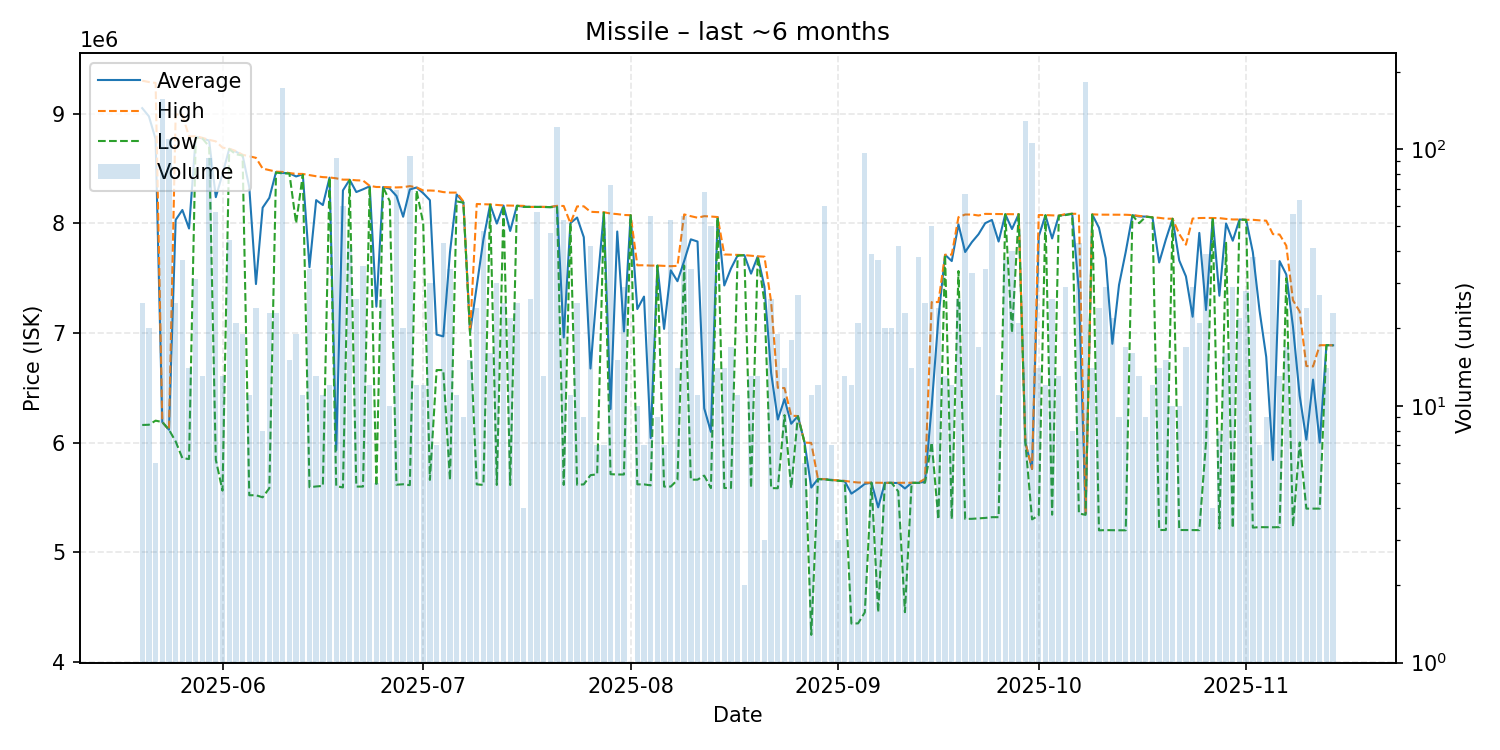

The file beside this chart, header and first rows:
date, average, highest, lowest, order_count, volume
2025-05-20, 9048920, 9299000, 6160500, 15, 25
2025-05-21, 8974350, 9287000, 6162500, 11, 20
2025-05-22, 8766500, 9279000, 6200000, 6, 6
2025-05-23, 6187000, 6187000, 6187000, 10, 156
2025-05-24, 6117000, 6117000, 6117000, 15, 109
2025-05-25, 8030600, 8992000, 6010000, 8, 25
2025-05-26, 8120459, 8989000, 5858000, 12, 37
2025-05-27, 7951500, 8790000, 5850000, 8, 14
2025-05-28, 8787645, 8793000, 8779000, 9, 31
2025-05-29, 8772308, 8778000, 8772000, 9, 13
2025-05-30, 8753348, 8760000, 8700000, 14, 92
2025-05-31, 8237246, 8746000, 5843000, 22, 57
2025-06-01, 8448231, 8689000, 5562000, 11, 13
2025-06-02, 8676932, 8679000, 8675000, 12, 44
2025-06-03, 8651762, 8658000, 8628000, 8, 21
2025-06-04, 8619842, 8624000, 8618000, 10, 19
2025-06-05, 8328636, 8610500, 5520000, 7, 11
2025-06-06, 7445208, 8596000, 5520000, 16, 24
2025-06-07, 8141750, 8498000, 5501000, 8, 8
2025-06-08, 8231174, 8484000, 5584000, 15, 23
2025-06-09, 8466870, 8470000, 8462000, 13, 23
2025-06-10, 8458000, 8467000, 8454000, 17, 173
2025-06-11, 8455200, 8457000, 8453500, 10, 15
2025-06-12, 8426158, 8450000, 8000000, 13, 19
2025-06-13, 8445909, 8449000, 8441000, 10, 11
2025-06-14, 7599000, 8438000, 5593000, 14, 34
2025-06-15, 8210385, 8428000, 5600000, 13, 13
2025-06-16, 8165545, 8420000, 5605000, 11, 11
2025-06-17, 8415333, 8417000, 8415000, 9, 12
2025-06-18, 5930913, 8409000, 5603000, 14, 92
2025-06-19, 8298750, 8397000, 5591000, 18, 60
2025-06-20, 8396463, 8397000, 8393000, 12, 41
2025-06-21, 8284077, 8391000, 5599000, 14, 26
2025-06-22, 8308771, 8389000, 5599000, 7, 35
2025-06-23, 8336417, 8340500, 8332000, 10, 12
2025-06-24, 7239200, 8330000, 5603500, 5, 5
2025-06-25, 8329615, 8330000, 8329000, 8, 26
2025-06-26, 8315100, 8328000, 8200000, 8, 10
2025-06-27, 8248319, 8326000, 5616000, 20, 69
2025-06-28, 8058800, 8328500, 5620000, 18, 20
2025-06-29, 8307543, 8338000, 5612000, 18, 94
2025-06-30, 8325500, 8327000, 8299000, 10, 12
2025-07-01, 8273667, 8298000, 8000000, 11, 12
2025-07-02, 8209667, 8298000, 5660000, 10, 30
2025-07-03, 6984857, 8295500, 6661000, 6, 7
2025-07-04, 6968023, 8283500, 6661000, 18, 43
2025-07-05, 7735324, 8279000, 5659000, 13, 34
2025-07-06, 8262273, 8279000, 8199000, 7, 11
2025-07-07, 8191222, 8199000, 8187000, 5, 9
2025-07-08, 7000000, 7000000, 7000000, 7, 15
2025-07-09, 7429667, 8175000, 5619000, 11, 24
2025-07-10, 7852917, 8173000, 5614000, 18, 48
2025-07-11, 8170000, 8171000, 8169000, 10, 16
2025-07-12, 7996533, 8167000, 5614000, 11, 30
2025-07-13, 8160760, 8162000, 8159000, 10, 25
2025-07-14, 7929364, 8161000, 5613000, 20, 22
2025-07-15, 8159120, 8160500, 8159000, 11, 25
2025-07-16, 8151000, 8158000, 8149000, 4, 4
2025-07-17, 8148000, 8148000, 8148000, 10, 26
2025-07-18, 8148860, 8149000, 8148000, 7, 57
... 119 more rows
